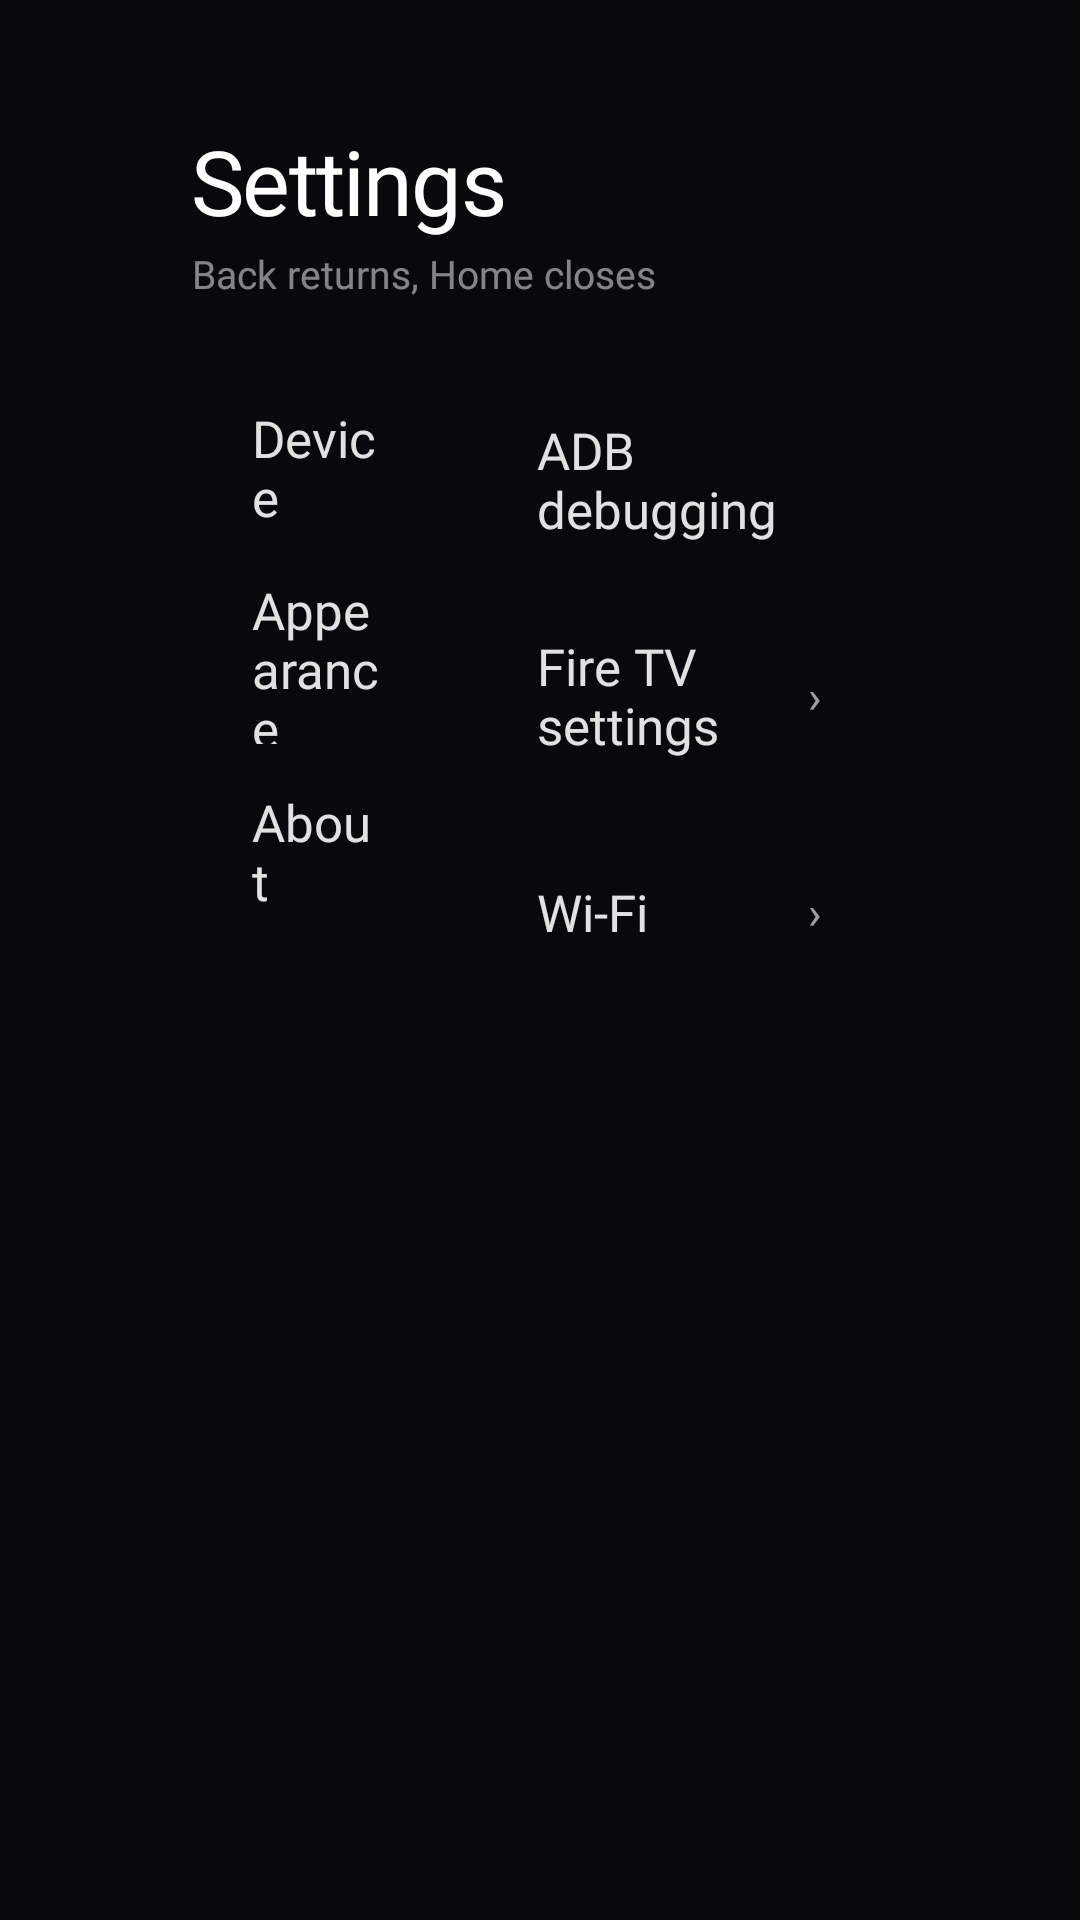

Reconstruct the res/layout file that produces this screen, plus the resources it refers to.
<!-- AndroidManifest.xml: application theme Theme.TvHome -->
<!-- res/layout/overlay_settings.xml -->
<?xml version="1.0" encoding="utf-8"?>
<FrameLayout xmlns:android="http://schemas.android.com/apk/res/android"
    android:id="@+id/settingsOverlay"
    android:clipChildren="false"
    android:clipToPadding="false"
    android:layout_width="match_parent"
    android:layout_height="match_parent"
    android:background="#EB080A0E"
    android:clickable="true"
    android:paddingStart="64dp"
    android:paddingEnd="64dp"
    android:paddingTop="40dp"
    android:paddingBottom="32dp">

    <LinearLayout
        android:clipChildren="false"
        android:clipToPadding="false"
        android:layout_width="match_parent"
        android:layout_height="match_parent"
        android:orientation="vertical">

        <TextView
            android:layout_width="wrap_content"
            android:layout_height="wrap_content"
            android:fontFamily="@font/outfit"
            android:fontVariationSettings="'wght' 600"
            android:letterSpacing="-0.02"
            android:text="@string/settings_title"
            android:textColor="#FFFFFFFF"
            android:textSize="30sp" />

        <TextView
            android:layout_width="wrap_content"
            android:layout_height="wrap_content"
            android:layout_marginTop="2dp"
            android:layout_marginBottom="28dp"
            android:fontFamily="@font/outfit"
            android:text="@string/settings_back_hint"
            android:textColor="#80FFFFFF"
            android:textSize="13sp" />

        <LinearLayout
            android:clipChildren="false"
            android:clipToPadding="false"
            android:layout_width="match_parent"
            android:layout_height="0dp"
            android:layout_weight="1"
            android:baselineAligned="false"
            android:orientation="horizontal">

            <LinearLayout
                android:clipChildren="false"
                android:clipToPadding="false"
                android:layout_width="0dp"
                android:layout_height="match_parent"
                android:layout_weight="0.32"
                android:orientation="vertical">

                <TextView
                    android:id="@+id/catDevice"
                    style="@style/SettingsCategory"
                    android:nextFocusUp="@id/catDevice"
                    android:text="@string/settings_cat_device" />

                <TextView
                    android:id="@+id/catAppearance"
                    style="@style/SettingsCategory"
                    android:text="@string/settings_cat_appearance" />

                <TextView
                    android:id="@+id/catAbout"
                    style="@style/SettingsCategory"
                    android:nextFocusDown="@id/catAbout"
                    android:text="@string/settings_cat_about" />
            </LinearLayout>

            <FrameLayout
                android:clipChildren="false"
                android:clipToPadding="false"
                android:layout_width="0dp"
                android:layout_height="match_parent"
                android:layout_weight="0.68"
                android:layout_marginStart="28dp">

                <LinearLayout
                    android:id="@+id/paneDevice"
                    android:clipChildren="false"
                    android:clipToPadding="false"
                    android:layout_width="match_parent"
                    android:layout_height="wrap_content"
                    android:orientation="vertical">

                    <LinearLayout
                        android:id="@+id/rowAdb"
                        style="@style/SettingsRow"
                        android:nextFocusUp="@id/rowAdb"
                        android:nextFocusLeft="@id/catDevice"
                        android:nextFocusRight="@id/rowAdb">

                        <TextView
                            style="@style/SettingsRowLabel"
                            android:text="@string/settings_adb" />

                        <TextView
                            android:id="@+id/adbState"
                            style="@style/SettingsRowValue"
                            android:alpha="1"
                            android:fontVariationSettings="'wght' 600" />
                    </LinearLayout>

                    <LinearLayout
                        android:id="@+id/rowFireSettings"
                        style="@style/SettingsRow"
                        android:nextFocusLeft="@id/catDevice"
                        android:nextFocusRight="@id/rowFireSettings">

                        <TextView
                            style="@style/SettingsRowLabel"
                            android:text="@string/settings_fire" />

                        <TextView
                            style="@style/SettingsRowValue"
                            android:text="›" />
                    </LinearLayout>

                    <LinearLayout
                        android:id="@+id/rowWifi"
                        style="@style/SettingsRow"
                        android:nextFocusDown="@id/rowWifi"
                        android:nextFocusLeft="@id/catDevice"
                        android:nextFocusRight="@id/rowWifi">

                        <TextView
                            style="@style/SettingsRowLabel"
                            android:text="@string/settings_wifi" />

                        <TextView
                            style="@style/SettingsRowValue"
                            android:text="›" />
                    </LinearLayout>
                </LinearLayout>

                <LinearLayout
                    android:id="@+id/paneAppearance"
                    android:clipChildren="false"
                    android:clipToPadding="false"
                    android:layout_width="match_parent"
                    android:layout_height="wrap_content"
                    android:orientation="vertical"
                    android:visibility="gone">

                    <LinearLayout
                        android:id="@+id/rowWallpaper"
                        style="@style/SettingsRow"
                        android:nextFocusUp="@id/rowWallpaper"
                        android:nextFocusLeft="@id/catAppearance"
                        android:nextFocusRight="@id/rowWallpaper">

                        <TextView
                            style="@style/SettingsRowLabel"
                            android:text="@string/settings_wallpaper" />

                        <TextView
                            android:id="@+id/valWallpaper"
                            style="@style/SettingsRowValue" />
                    </LinearLayout>

                    <LinearLayout
                        android:id="@+id/rowDock"
                        style="@style/SettingsRow"
                        android:nextFocusLeft="@id/catAppearance"
                        android:nextFocusRight="@id/rowDock">

                        <TextView
                            style="@style/SettingsRowLabel"
                            android:text="@string/settings_peek" />

                        <TextView
                            android:id="@+id/valDock"
                            style="@style/SettingsRowValue" />
                    </LinearLayout>

                    <LinearLayout
                        android:id="@+id/rowTopBar"
                        style="@style/SettingsRow"
                        android:nextFocusLeft="@id/catAppearance"
                        android:nextFocusRight="@id/rowTopBar">

                        <TextView
                            style="@style/SettingsRowLabel"
                            android:text="@string/settings_top_bar" />

                        <TextView
                            android:id="@+id/valTopBar"
                            style="@style/SettingsRowValue" />
                    </LinearLayout>

                    <LinearLayout
                        android:id="@+id/rowLanguage"
                        style="@style/SettingsRow"
                        android:nextFocusLeft="@id/catAppearance"
                        android:nextFocusRight="@id/rowLanguage">

                        <TextView
                            style="@style/SettingsRowLabel"
                            android:text="@string/settings_language" />

                        <TextView
                            android:id="@+id/valLanguage"
                            style="@style/SettingsRowValue" />
                    </LinearLayout>

                    <LinearLayout
                        android:id="@+id/rowStats"
                        style="@style/SettingsRow"
                        android:nextFocusLeft="@id/catAppearance"
                        android:nextFocusRight="@id/rowStats">

                        <TextView
                            style="@style/SettingsRowLabel"
                            android:text="@string/settings_stats" />

                        <TextView
                            android:id="@+id/valStats"
                            style="@style/SettingsRowValue" />
                    </LinearLayout>

                    <LinearLayout
                        android:id="@+id/rowHidden"
                        style="@style/SettingsRow"
                        android:nextFocusDown="@id/rowHidden"
                        android:nextFocusLeft="@id/catAppearance"
                        android:nextFocusRight="@id/rowHidden">

                        <TextView
                            style="@style/SettingsRowLabel"
                            android:text="@string/settings_hidden" />

                        <TextView
                            android:id="@+id/valHidden"
                            style="@style/SettingsRowValue" />
                    </LinearLayout>

                    <TextView
                        android:layout_width="wrap_content"
                        android:layout_height="wrap_content"
                        android:layout_marginStart="4dp"
                        android:layout_marginTop="4dp"
                        android:fontFamily="@font/outfit"
                        android:text="@string/settings_appearance_hint"
                        android:textColor="#66FFFFFF"
                        android:textSize="13sp" />
                </LinearLayout>

                <LinearLayout
                    android:id="@+id/paneAbout"
                    android:clipChildren="false"
                    android:clipToPadding="false"
                    android:layout_width="match_parent"
                    android:layout_height="wrap_content"
                    android:orientation="vertical"
                    android:paddingStart="4dp"
                    android:visibility="gone">

                    <TextView
                        android:id="@+id/aboutVersion"
                        android:layout_width="wrap_content"
                        android:layout_height="wrap_content"
                        android:fontFamily="@font/outfit"
                        android:fontVariationSettings="'wght' 500"
                        android:textColor="#FFFFFFFF"
                        android:textSize="18sp" />

                    <TextView
                        android:layout_width="wrap_content"
                        android:layout_height="wrap_content"
                        android:layout_marginTop="6dp"
                        android:fontFamily="@font/outfit"
                        android:text="@string/settings_about_desc"
                        android:textColor="#80FFFFFF"
                        android:textSize="14sp" />
                </LinearLayout>
            </FrameLayout>
        </LinearLayout>
    </LinearLayout>
</FrameLayout>
<!-- resources referenced by this layout -->
<resources>
  <string name="settings_about_desc">tv-vibehack launcher, Fire TV build</string>
  <string name="settings_adb">ADB debugging</string>
  <string name="settings_appearance_hint">OK changes the value</string>
  <string name="settings_back_hint">Back returns, Home closes</string>
  <string name="settings_cat_about">About</string>
  <string name="settings_cat_appearance">Appearance</string>
  <string name="settings_cat_device">Device</string>
  <string name="settings_fire">Fire TV settings</string>
  <string name="settings_hidden">Hidden apps</string>
  <string name="settings_language">Language</string>
  <string name="settings_peek">Dock</string>
  <string name="settings_stats">Stats</string>
  <string name="settings_title">Settings</string>
  <string name="settings_top_bar">Top bar</string>
  <string name="settings_wallpaper">Wallpaper</string>
  <string name="settings_wifi">Wi-Fi</string>
  <style name="SettingsRow">
          <item name="android:layout_width">match_parent</item>
          <item name="android:layout_height">64dp</item>
          <item name="android:layout_marginBottom">8dp</item>
          <item name="android:paddingStart">22dp</item>
          <item name="android:paddingEnd">22dp</item>
          <item name="android:orientation">horizontal</item>
          <item name="android:gravity">center_vertical</item>
          <item name="android:background">@drawable/setting_option_bg</item>
          <item name="android:focusable">true</item>
          <item name="android:clickable">true</item>
      </style>
  <style name="SettingsRowLabel">
          <item name="android:layout_width">0dp</item>
          <item name="android:layout_height">wrap_content</item>
          <item name="android:layout_weight">1</item>
          <item name="android:duplicateParentState">true</item>
          <item name="android:textColor">@drawable/setting_option_text</item>
          <item name="android:textSize">17sp</item>
          <item name="android:fontFamily">@font/outfit</item>
          <item name="android:fontVariationSettings">\'wght\' 500</item>
      </style>
  <style name="SettingsRowValue">
          <item name="android:layout_width">wrap_content</item>
          <item name="android:layout_height">wrap_content</item>
          <item name="android:duplicateParentState">true</item>
          <item name="android:textColor">@drawable/setting_option_text</item>
          <item name="android:alpha">0.7</item>
          <item name="android:textSize">15sp</item>
          <item name="android:fontFamily">@font/outfit</item>
      </style>
  <style name="Theme.TvHome" parent="android:Theme.Material.NoActionBar.Fullscreen">
          <item name="android:windowBackground">@android:color/black</item>
          <item name="android:colorBackground">@android:color/black</item>
          <item name="android:windowAnimationStyle">@null</item>
      </style>
  <!-- drawable setting_option_bg (drawable) -->
  <?xml version="1.0" encoding="utf-8"?>
  <selector xmlns:android="http://schemas.android.com/apk/res/android">
      <item android:state_focused="true">
          <shape android:shape="rectangle">
              <solid android:color="#F5FFFFFF" />
              <corners android:radius="12dp" />
          </shape>
      </item>
      <item android:state_selected="true">
          <shape android:shape="rectangle">
              <solid android:color="#1FFFFFFF" />
              <corners android:radius="12dp" />
          </shape>
      </item>
      <item>
          <shape android:shape="rectangle">
              <solid android:color="#00FFFFFF" />
              <corners android:radius="12dp" />
          </shape>
      </item>
  </selector>
  <!-- drawable setting_option_text (drawable) -->
  <?xml version="1.0" encoding="utf-8"?>
  <selector xmlns:android="http://schemas.android.com/apk/res/android">
      <item android:state_focused="true" android:color="#FF111111" />
      <item android:state_selected="true" android:color="#FFFFFFFF" />
      <item android:color="#E0FFFFFF" />
  </selector>
</resources>
